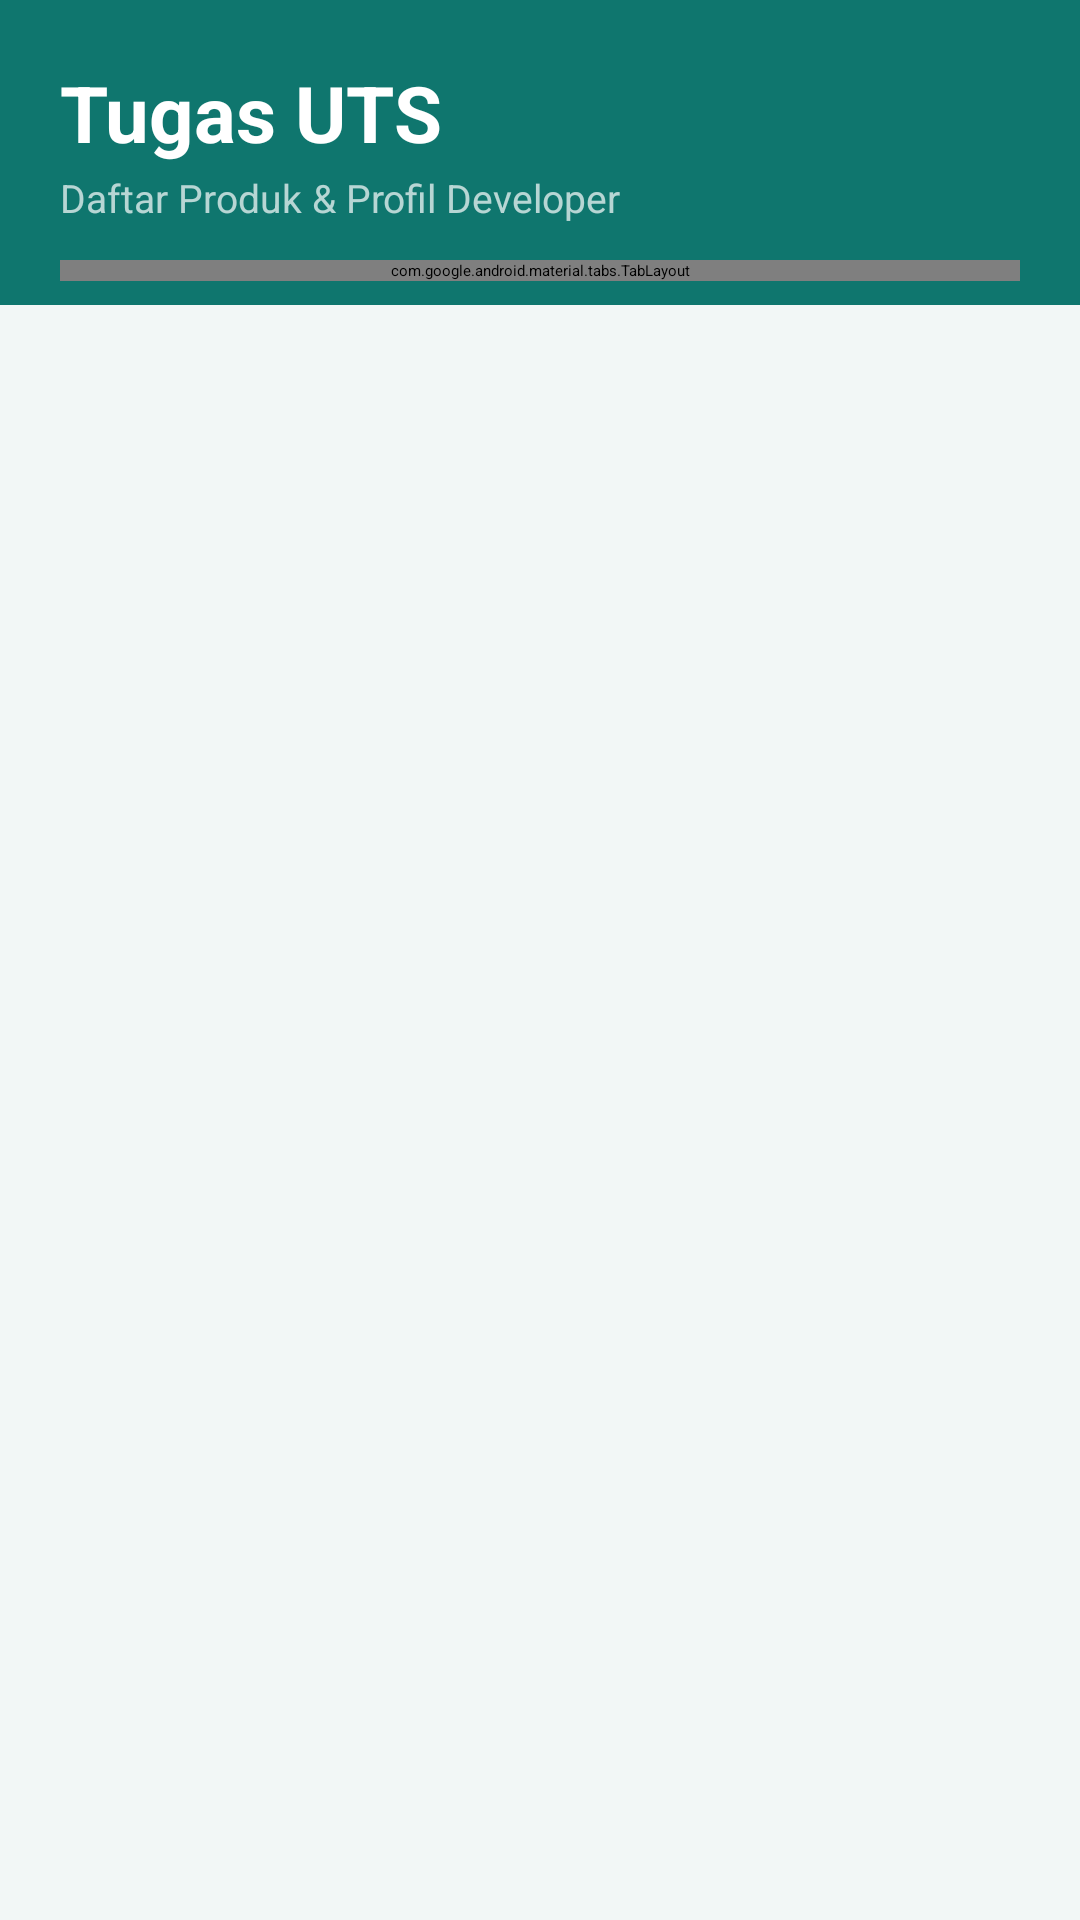

Here is an Android app screen rendered from its layout file. Give the layout XML and the strings, colors and styles it references.
<!-- AndroidManifest.xml: application theme Theme.TugasUts -->
<!-- res/layout/activity_main.xml -->
<?xml version="1.0" encoding="utf-8"?>
<LinearLayout xmlns:android="http://schemas.android.com/apk/res/android"
    xmlns:app="http://schemas.android.com/apk/res-auto"
    xmlns:tools="http://schemas.android.com/tools"
    android:id="@+id/main"
    android:layout_width="match_parent"
    android:layout_height="match_parent"
    android:background="@color/latar_halaman"
    android:orientation="vertical"
    tools:context=".ui.MainActivity">

    
    <LinearLayout
        android:id="@+id/headerContainer"
        android:layout_width="match_parent"
        android:layout_height="wrap_content"
        android:background="@color/utama"
        android:elevation="6dp"
        android:orientation="vertical"
        android:paddingStart="20dp"
        android:paddingTop="20dp"
        android:paddingEnd="20dp"
        android:paddingBottom="8dp">

        <TextView
            android:id="@+id/tvJudulApp"
            android:layout_width="wrap_content"
            android:layout_height="wrap_content"
            android:text="@string/app_name"
            android:textColor="@color/white"
            android:textSize="26sp"
            android:textStyle="bold" />

        <TextView
            android:id="@+id/tvSubjudulApp"
            android:layout_width="wrap_content"
            android:layout_height="wrap_content"
            android:layout_marginTop="2dp"
            android:text="@string/subjudul_app"
            android:textColor="@color/tab_tidak_aktif"
            android:textSize="13sp" />

        <com.google.android.material.tabs.TabLayout
            android:id="@+id/tabs"
            android:layout_width="match_parent"
            android:layout_height="wrap_content"
            android:layout_marginTop="12dp"
            android:background="@android:color/transparent"
            app:tabGravity="fill"
            app:tabIndicatorColor="@color/white"
            app:tabIndicatorFullWidth="false"
            app:tabIndicatorHeight="3dp"
            app:tabMode="fixed"
            app:tabRippleColor="@android:color/transparent"
            app:tabSelectedTextColor="@color/white"
                app:tabTextColor="@color/tab_tidak_aktif" />
    </LinearLayout>

    <androidx.viewpager2.widget.ViewPager2
        android:id="@+id/viewPager"
        android:layout_width="match_parent"
        android:layout_height="0dp"
        android:layout_weight="1" />

</LinearLayout>
<!-- resources referenced by this layout -->
<resources>
  <color name="latar_halaman">#F2F7F6</color>
  <color name="tab_tidak_aktif">#B3FFFFFF</color>
  <color name="utama">#0F766E</color>
  <color name="white">#FFFFFFFF</color>
  <string name="app_name">Tugas UTS</string>
  <string name="subjudul_app">Daftar Produk &amp; Profil Developer</string>
  <style name="Theme.TugasUts" parent="Base.Theme.TugasUts" />
  <style name="Base.Theme.TugasUts" parent="Theme.Material3.Light.NoActionBar">
          <item name="colorPrimary">@color/utama</item>
          <item name="android:windowLightStatusBar">false</item>
      </style>
</resources>
